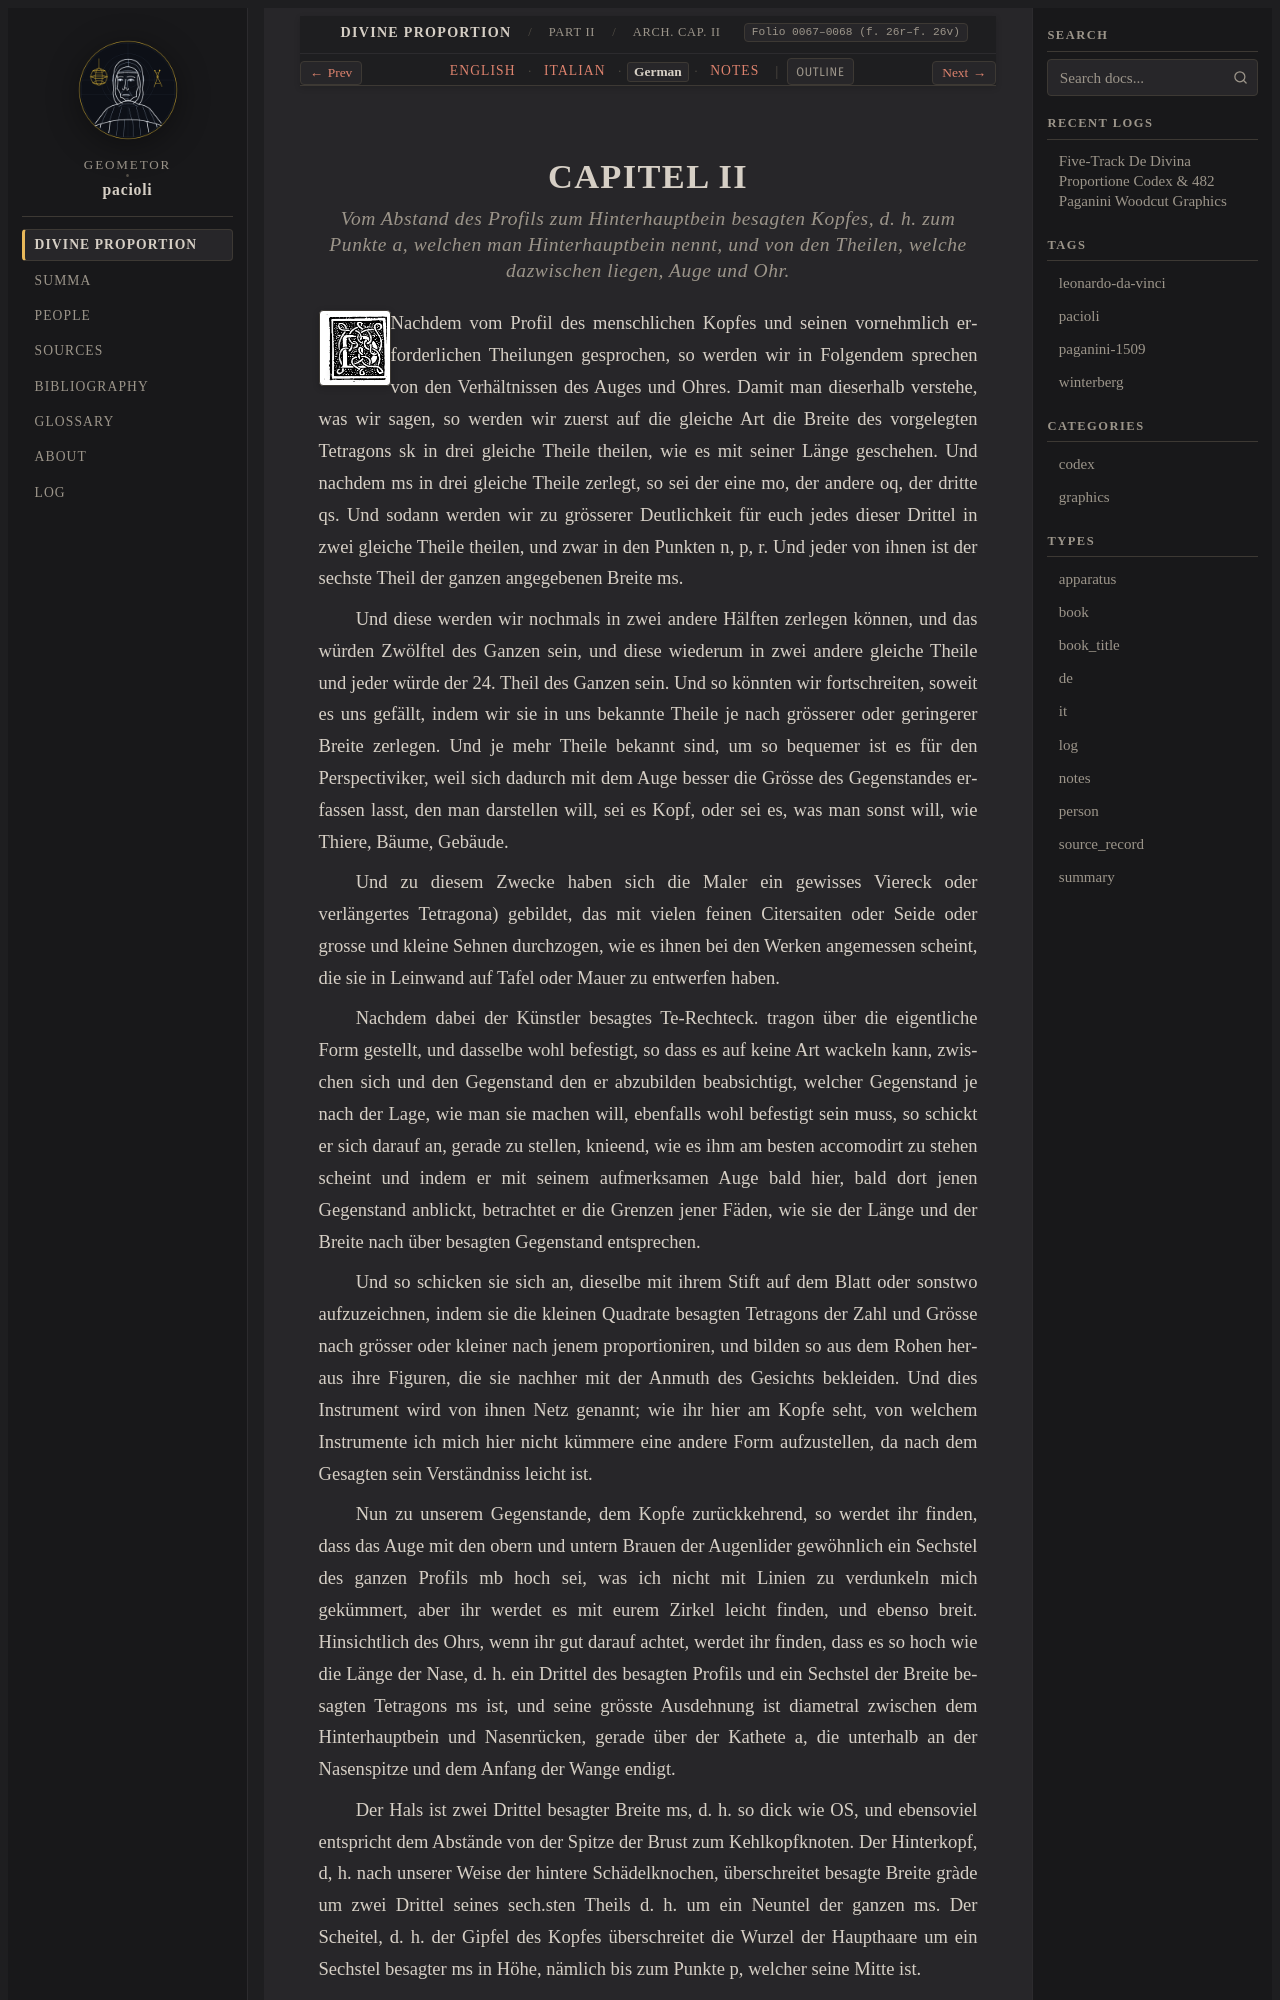

repository: geometor/pacioli · page: de_divina_proportione/architectura/cap_02/de.html · generator: sphinx

:type: de
:tracks: English: index | Italian: it | German: de | Notes: notes
:layout: book
:canonical_id: Arch. Cap. II
:folio: 0067–0068 (f. 26r–f. 26v)

.. _architectura-cap_02-de:

CAPITEL II
==========

.. rubric:: Vom Abstand des Profils zum Hinterhauptbein besagten Kopfes, d. h. zum Punkte a, welchen man Hinterhauptbein nennt, und von den Theilen, welche dazwischen liegen, Auge und Ohr.

.. folio:: 0067–0068 (f. 26r–f. 26v)
   :initial: 0067.c1.png

Nachdem vom Profil des menschlichen Kopfes und seinen vornehmlich erforderlichen Theilungen gesprochen, so werden wir in Folgendem sprechen von den Verhältnissen des Auges und Ohres. Damit man dieserhalb verstehe, was wir sagen, so werden wir zuerst auf die gleiche Art die Breite des vorgelegten Tetragons sk in drei gleiche Theile theilen, wie es mit seiner Länge geschehen. Und nachdem ms in drei gleiche Theile zerlegt, so sei der eine mo, der andere oq, der dritte qs. Und sodann werden wir zu grösserer Deutlichkeit für euch jedes dieser Drittel in zwei gleiche Theile theilen, und zwar in den Punkten n, p, r. Und jeder von ihnen ist der sechste Theil der ganzen angegebenen Breite ms.

Und diese werden wir nochmals in zwei andere Hälften zerlegen können, und das würden Zwölftel des Ganzen sein, und diese wiederum in zwei andere gleiche Theile und jeder würde der 24. Theil des Ganzen sein. Und so könnten wir fortschreiten, soweit es uns gefällt, indem wir sie in uns bekannte Theile je nach grösserer oder geringerer Breite zerlegen. Und je mehr Theile bekannt sind, um so bequemer ist es für den Perspectiviker, weil sich dadurch mit dem Auge besser die Grösse des Gegenstandes erfassen lasst, den man darstellen will, sei es Kopf, oder sei es, was man sonst will, wie Thiere, Bäume, Gebäude.

Und zu diesem Zwecke haben sich die Maler ein gewisses Viereck oder verlängertes Tetragona) gebildet, das mit vielen feinen Citersaiten oder Seide oder grosse und kleine Sehnen durchzogen, wie es ihnen bei den Werken angemessen scheint, die sie in Leinwand auf Tafel oder Mauer zu entwerfen haben.

Nachdem dabei der Künstler besagtes Te-Rechteck. tragon über die eigentliche Form gestellt, und dasselbe wohl befestigt, so dass es auf keine Art wackeln kann, zwischen sich und den Gegenstand den er abzubilden beabsichtigt, welcher Gegenstand je nach der Lage, wie man sie machen will, ebenfalls wohl befestigt sein muss, so schickt er sich darauf an, gerade zu stellen, knieend, wie es ihm am besten accomodirt zu stehen scheint und indem er mit seinem aufmerksamen Auge bald hier, bald dort jenen Gegenstand anblickt, betrachtet er die Grenzen jener Fäden, wie sie der Länge und der Breite nach über besagten Gegenstand entsprechen.

Und so schicken sie sich an, dieselbe mit ihrem Stift auf dem Blatt oder sonstwo aufzuzeichnen, indem sie die kleinen Quadrate besagten Tetragons der Zahl und Grösse nach grösser oder kleiner nach jenem proportioniren, und bilden so aus dem Rohen heraus ihre Figuren, die sie nachher mit der Anmuth des Gesichts bekleiden. Und dies Instrument wird von ihnen Netz genannt; wie ihr hier am Kopfe seht, von welchem Instrumente ich mich hier nicht kümmere eine andere Form aufzustellen, da nach dem Gesagten sein Verständniss leicht ist.
